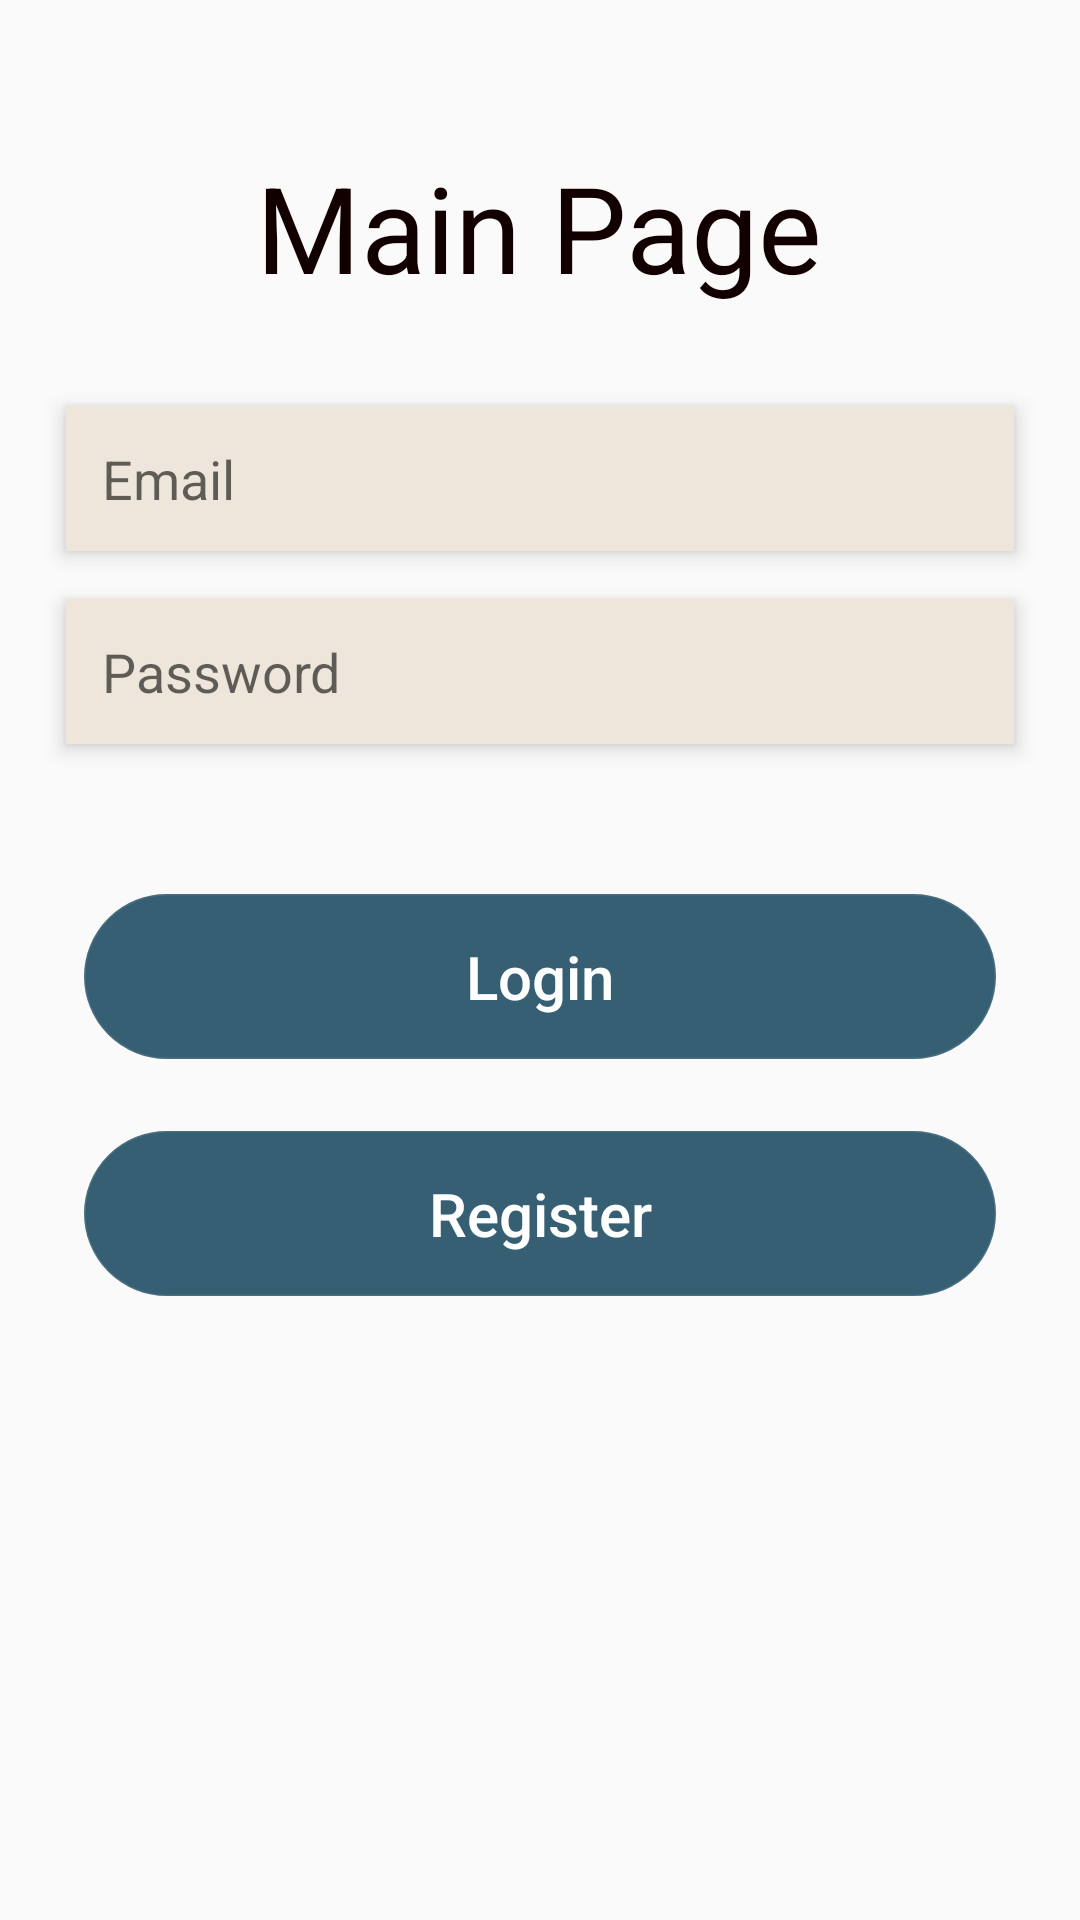

The Android layout XML behind this screen, and the referenced resources:
<!-- AndroidManifest.xml: application theme Theme.LoginAndRegistrationApp -->
<!-- res/layout/fragment_login.xml -->
<?xml version="1.0" encoding="utf-8"?>
<LinearLayout xmlns:android="http://schemas.android.com/apk/res/android"
    xmlns:tools="http://schemas.android.com/tools"
    android:layout_width="match_parent"
    android:layout_height="match_parent"
    android:orientation="vertical"
    android:background="@drawable/background_friends"
    tools:context=".fragments.FragmentLogin">

    <LinearLayout
        android:layout_width="match_parent"
        android:layout_height="wrap_content"
        android:orientation="vertical"
        android:layout_gravity="top|center_horizontal"
        android:layout_marginTop="10dp"
        android:padding="14dp">

        <TextView
            android:id="@+id/textView"
            android:layout_width="wrap_content"
            android:layout_height="wrap_content"
            android:layout_gravity="center_horizontal"
            android:textSize="40sp"
            android:padding="25dp"
            android:textColor="#120000"
            android:text="Main Page"
            tools:ignore="HardcodedText" />
        <EditText
            android:id="@+id/emailEditText"
            android:autofillHints=""
            android:hint="Email"
            android:inputType="textEmailAddress"
            style="@style/TextStyle"
            tools:ignore="HardcodedText,VisualLintTextFieldSize" />

        <EditText
            android:id="@+id/passwordEditText"
            android:autofillHints=""
            android:background="#FCE9F6"
            android:hint="Password"
            android:inputType="textPassword"
            style="@style/TextStyle"
            tools:ignore="HardcodedText,VisualLintTextFieldSize" />

    </LinearLayout>

    <LinearLayout
        android:layout_width="match_parent"
        android:layout_height="wrap_content"
        android:layout_gravity="bottom|center_horizontal"
        android:layout_marginBottom="100dp"
        android:orientation="vertical"
        android:padding="16dp">

        <Button
            android:id="@+id/buttonLoginToFriends"
            style="@style/ButtonStyle"
            android:background="@drawable/buttondesign"
            android:text="Login"
            tools:ignore="HardcodedText,VisualLintButtonSize" />
        <Button
            android:id="@+id/buttonLoginToRegister"
            style="@style/ButtonStyle"
            android:background="@drawable/buttondesign"
            android:text="Register"
            tools:ignore="HardcodedText,VisualLintButtonSize" />


    </LinearLayout>

</LinearLayout>
<!-- resources referenced by this layout -->
<resources>
  <!-- drawable buttondesign (drawable) -->
  <?xml version="1.0" encoding="utf-8"?>
  <shape xmlns:android="http://schemas.android.com/apk/res/android">
      <solid android:color="#365F73"/>
      <stroke android:width="3px" android:color="#E5365F73"/>
      <corners android:radius="30dp"/>
  </shape>
  <style name="ButtonStyle" parent="Widget.AppCompat.Button">
          <item name="android:layout_width">match_parent</item>
          <item name="android:layout_height">wrap_content</item>
          <item name="android:layout_margin">12dp</item>
          <item name="android:layout_gravity">center</item>
          <item name="android:textSize">20sp</item>
          <item name="android:textAllCaps">false</item>
          <item name="android:textColor">#FFFFFF</item>
          <item name="android:padding">14dp</item>
          <item name="android:elevation">6dp</item>
      </style>
  <style name="TextStyle" parent="TextAppearance.AppCompat">
          <item name="android:layout_width">match_parent</item>
          <item name="android:layout_height">wrap_content</item>
          <item name="android:layout_margin">8dp</item>
          <item name="android:textSize">18sp</item>
          <item name="android:padding">12dp</item>
          <item name="android:backgroundTint">#EEE6DA</item>
          <item name="android:background">#EEE6DA</item>
          <item name="android:textColor">#000000</item>
          <item name="android:gravity">start|center_vertical</item>
          <item name="android:elevation">4dp</item>
      </style>
  <style name="Theme.LoginAndRegistrationApp" parent="Theme.AppCompat.DayNight.NoActionBar" />
</resources>
